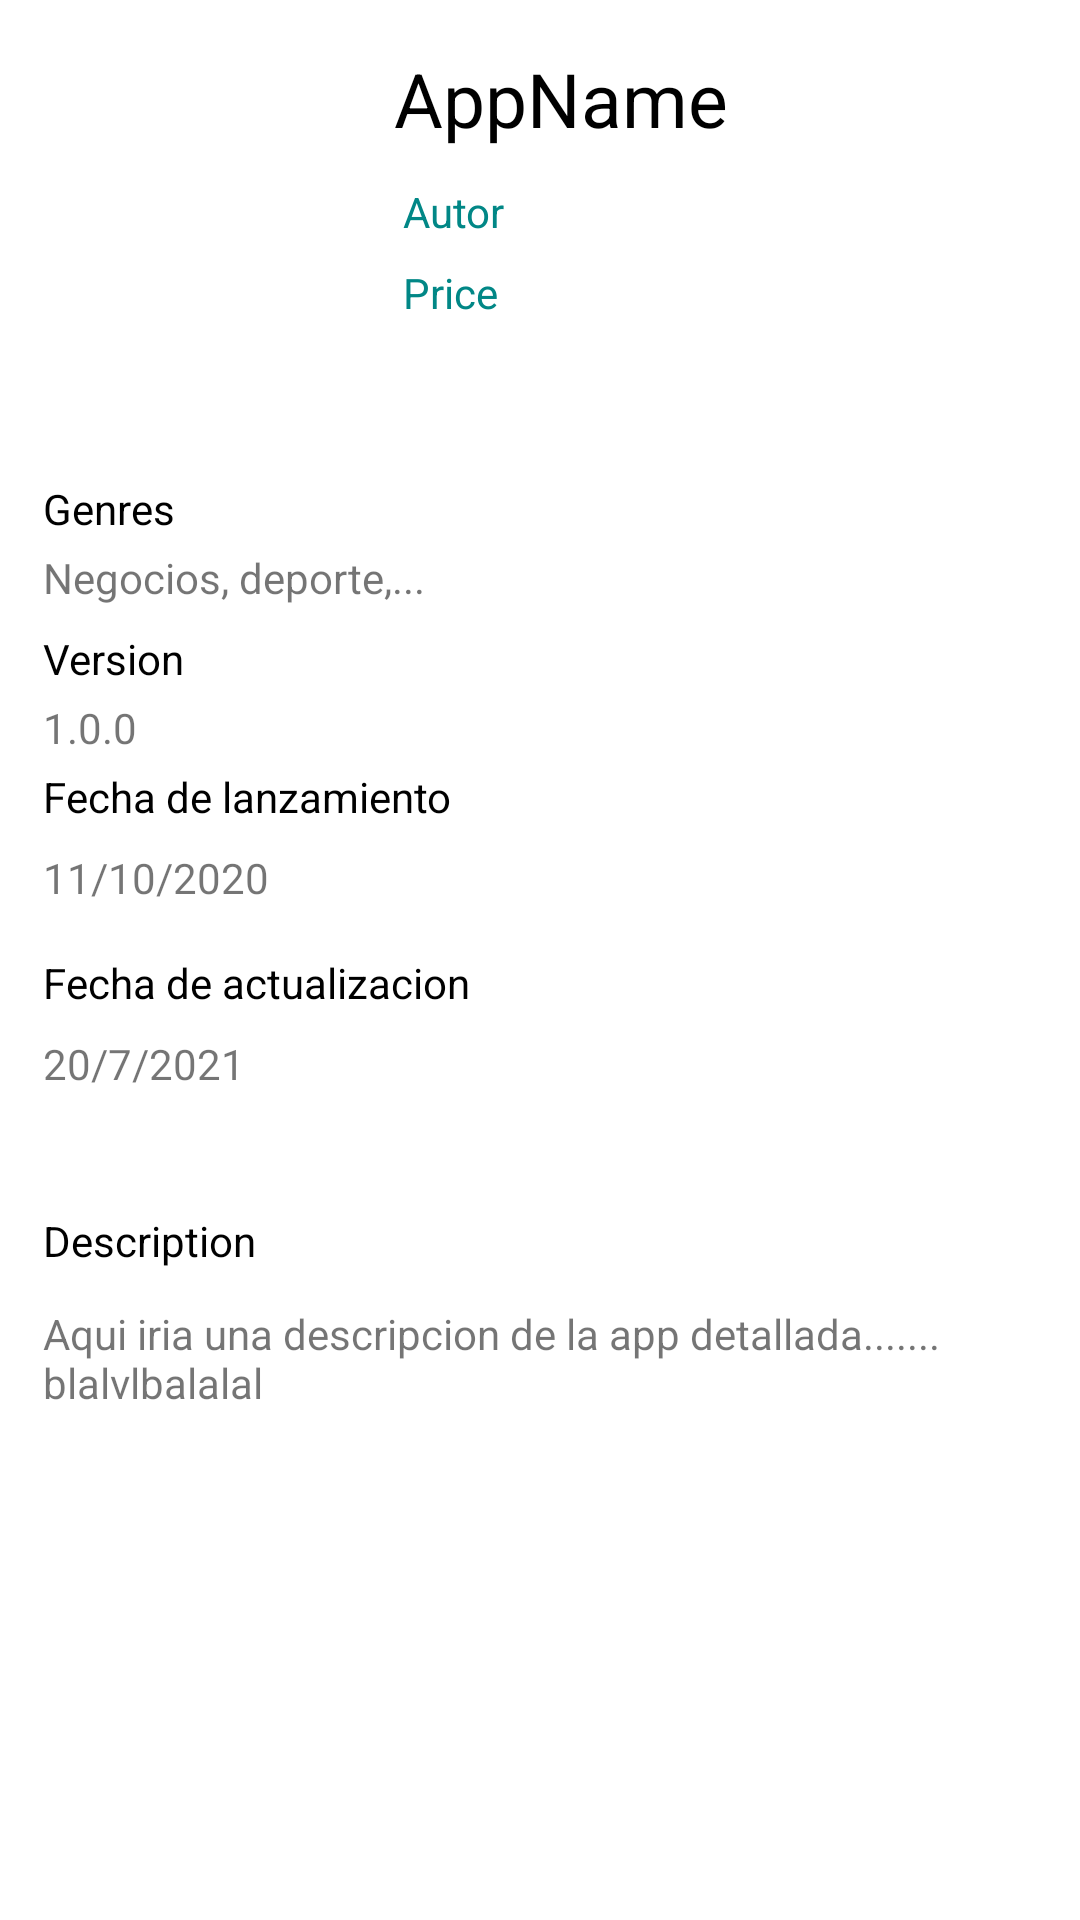

The Android layout XML behind this screen, and the referenced resources:
<!-- AndroidManifest.xml: application theme Theme.Quadram -->
<!-- res/layout/activity_desciption_app.xml -->
<?xml version="1.0" encoding="utf-8"?>
<androidx.constraintlayout.widget.ConstraintLayout xmlns:android="http://schemas.android.com/apk/res/android"
    xmlns:app="http://schemas.android.com/apk/res-auto"
    xmlns:tools="http://schemas.android.com/tools"
    android:layout_width="match_parent"
    android:layout_height="match_parent"
    tools:context=".DesciptionApp">

    <ImageView
        android:id="@+id/imageView"
        android:layout_width="100dp"
        android:layout_height="100dp"
        android:layout_marginTop="16dp"
        app:layout_constraintEnd_toStartOf="@+id/guideline2"
        app:layout_constraintHorizontal_bias="0.0"
        app:layout_constraintStart_toStartOf="@+id/guideline"
        app:layout_constraintTop_toTopOf="parent"
        tools:srcCompat="@tools:sample/avatars" />


    <TextView
        android:id="@+id/name_app"
        android:layout_width="129dp"
        android:layout_height="37dp"
        android:layout_marginTop="16dp"
        android:text="AppName"
        android:textColor="@color/black"
        android:textSize="25dp"
        app:layout_constraintEnd_toStartOf="@+id/guideline2"
        app:layout_constraintHorizontal_bias="0.166"
        app:layout_constraintStart_toEndOf="@+id/imageView"
        app:layout_constraintTop_toTopOf="parent" />

    <TextView
        android:id="@+id/autor"
        android:layout_width="wrap_content"
        android:layout_height="wrap_content"
        android:layout_marginTop="8dp"
        android:text="Autor"
        android:textColor="@color/teal_700"
        app:layout_constraintEnd_toStartOf="@+id/guideline2"
        app:layout_constraintHorizontal_bias="0.102"
        app:layout_constraintStart_toEndOf="@+id/imageView"
        app:layout_constraintTop_toBottomOf="@+id/name_app" />

    <TextView
        android:id="@+id/price"
        android:layout_width="wrap_content"
        android:layout_height="wrap_content"
        android:layout_marginTop="8dp"
        android:text="Price"
        android:textColor="@color/teal_700"
        app:layout_constraintEnd_toStartOf="@+id/guideline2"
        app:layout_constraintHorizontal_bias="0.101"
        app:layout_constraintStart_toEndOf="@+id/imageView"
        app:layout_constraintTop_toBottomOf="@+id/autor" />

    <androidx.constraintlayout.widget.Guideline
        android:id="@+id/guideline"
        android:layout_width="wrap_content"
        android:layout_height="wrap_content"
        android:orientation="vertical"
        app:layout_constraintGuide_percent="0.04" />

    <androidx.constraintlayout.widget.Guideline
        android:id="@+id/guideline2"
        android:layout_width="wrap_content"
        android:layout_height="wrap_content"
        android:orientation="vertical"
        app:layout_constraintGuide_percent="0.96" />

    <TextView
        android:id="@+id/textView4"
        android:layout_width="wrap_content"
        android:layout_height="wrap_content"
        android:layout_marginTop="44dp"
        android:text="Genres"
        android:textColor="@color/black"
        app:layout_constraintEnd_toStartOf="@+id/guideline2"
        app:layout_constraintHorizontal_bias="0.0"
        app:layout_constraintStart_toStartOf="@+id/guideline"
        app:layout_constraintTop_toBottomOf="@+id/imageView" />

    <TextView
        android:id="@+id/textView5"
        android:layout_width="wrap_content"
        android:layout_height="wrap_content"
        android:layout_marginTop="4dp"
        android:text="Negocios, deporte,..."
        app:layout_constraintEnd_toStartOf="@+id/guideline2"
        app:layout_constraintHorizontal_bias="0.0"
        app:layout_constraintStart_toStartOf="@+id/guideline"
        app:layout_constraintTop_toBottomOf="@+id/textView4" />

    <TextView
        android:id="@+id/textView8"
        android:layout_width="wrap_content"
        android:layout_height="wrap_content"
        android:layout_marginTop="4dp"
        android:text="Fecha de lanzamiento"
        android:textColor="@color/black"
        app:layout_constraintEnd_toStartOf="@+id/guideline2"
        app:layout_constraintHorizontal_bias="0.0"
        app:layout_constraintStart_toStartOf="@+id/guideline"
        app:layout_constraintTop_toBottomOf="@+id/textView7" />

    <TextView
        android:id="@+id/textView9"
        android:layout_width="wrap_content"
        android:layout_height="wrap_content"
        android:layout_marginTop="8dp"
        android:text="11/10/2020"
        app:layout_constraintEnd_toStartOf="@+id/guideline2"
        app:layout_constraintHorizontal_bias="0.0"
        app:layout_constraintStart_toStartOf="@+id/guideline"
        app:layout_constraintTop_toBottomOf="@+id/textView8" />

    <TextView
        android:id="@+id/textView7"
        android:layout_width="wrap_content"
        android:layout_height="wrap_content"
        android:layout_marginTop="4dp"
        android:text="1.0.0"
        app:layout_constraintEnd_toStartOf="@+id/guideline2"
        app:layout_constraintHorizontal_bias="0.0"
        app:layout_constraintStart_toStartOf="@+id/guideline"
        app:layout_constraintTop_toBottomOf="@+id/textView6" />

    <TextView
        android:id="@+id/textView6"
        android:layout_width="wrap_content"
        android:layout_height="wrap_content"
        android:layout_marginTop="8dp"
        android:text="Version"
        android:textColor="@color/black"
        app:layout_constraintEnd_toStartOf="@+id/guideline2"
        app:layout_constraintHorizontal_bias="0.0"
        app:layout_constraintStart_toStartOf="@+id/guideline"
        app:layout_constraintTop_toBottomOf="@+id/textView5" />

    <TextView
        android:id="@+id/textView10"
        android:layout_width="wrap_content"
        android:layout_height="wrap_content"
        android:layout_marginTop="16dp"
        android:text="Fecha de actualizacion"
        android:textColor="@color/black"
        app:layout_constraintEnd_toStartOf="@+id/guideline2"
        app:layout_constraintHorizontal_bias="0.0"
        app:layout_constraintStart_toStartOf="@+id/guideline"
        app:layout_constraintTop_toBottomOf="@+id/textView9" />

    <TextView
        android:id="@+id/textView11"
        android:layout_width="wrap_content"
        android:layout_height="wrap_content"
        android:layout_marginTop="8dp"
        android:text="20/7/2021"
        app:layout_constraintEnd_toStartOf="@+id/guideline2"
        app:layout_constraintHorizontal_bias="0.0"
        app:layout_constraintStart_toStartOf="@+id/guideline"
        app:layout_constraintTop_toBottomOf="@+id/textView10" />

    <TextView
        android:id="@+id/textView12"
        android:layout_width="wrap_content"
        android:layout_height="wrap_content"
        android:layout_marginTop="40dp"
        android:text="Description"
        android:textColor="@color/black"
        app:layout_constraintEnd_toStartOf="@+id/guideline2"
        app:layout_constraintHorizontal_bias="0.0"
        app:layout_constraintStart_toStartOf="@+id/guideline"
        app:layout_constraintTop_toBottomOf="@+id/textView11" />

    <TextView
        android:id="@+id/textView13"
        android:layout_width="306dp"
        android:layout_height="137dp"
        android:layout_marginTop="12dp"
        android:text="Aqui iria una descripcion de la app detallada.......
blalvlbalalal"
        app:layout_constraintEnd_toStartOf="@+id/guideline2"
        app:layout_constraintHorizontal_bias="0.0"
        app:layout_constraintStart_toStartOf="@+id/guideline"
        app:layout_constraintTop_toBottomOf="@+id/textView12" />

</androidx.constraintlayout.widget.ConstraintLayout>
<!-- resources referenced by this layout -->
<resources>
  <style name="Theme.Quadram" parent="Theme.MaterialComponents.DayNight.DarkActionBar">
          
          <item name="colorPrimary">@color/purple_500</item>
          <item name="colorPrimaryVariant">@color/purple_700</item>
          <item name="colorOnPrimary">@color/white</item>
          
          <item name="colorSecondary">@color/teal_200</item>
          <item name="colorSecondaryVariant">@color/teal_700</item>
          <item name="colorOnSecondary">@color/black</item>
          
          <item name="android:statusBarColor" tools:targetApi="l">?attr/colorPrimaryVariant</item>
          
      </style>
  <!-- not gathered from this repository: default colours our renderer supplied (Android Studio template values) -->
  <color name="purple_500">#FF6200EE</color>
  <color name="purple_700">#FF3700B3</color>
  <color name="teal_200">#FF03DAC5</color>
  <color name="teal_700">#FF018786</color>
  <color name="black">#FF000000</color>
  <color name="white">#FFFFFFFF</color>
</resources>
